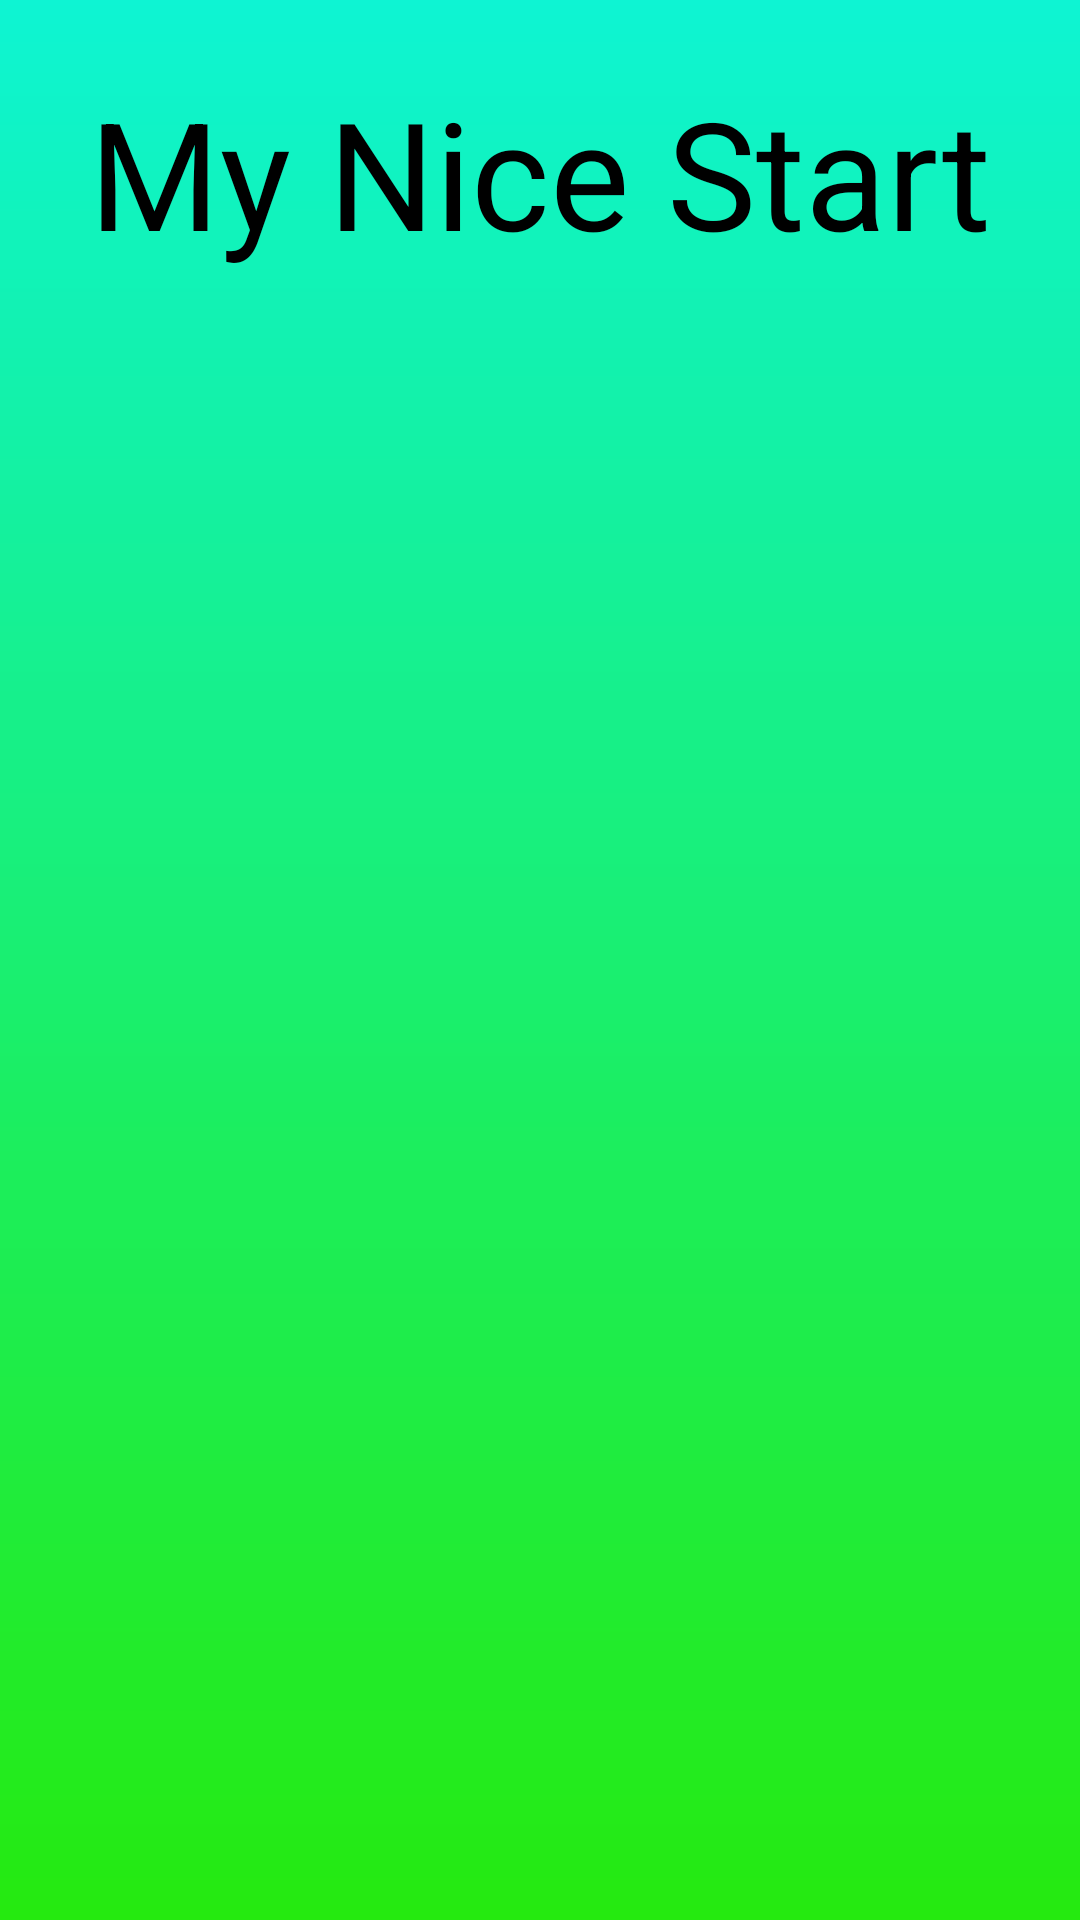

Reconstruct the res/layout file that produces this screen, plus the resources it refers to.
<!-- AndroidManifest.xml: activity theme Theme.NoActionBar -->
<!-- res/layout/activity_splash.xml -->
<?xml version="1.0" encoding="utf-8"?>
<RelativeLayout xmlns:android="http://schemas.android.com/apk/res/android"
    xmlns:app="http://schemas.android.com/apk/res-auto"
    xmlns:tools="http://schemas.android.com/tools"
    android:layout_width="match_parent"
    android:layout_height="match_parent"
    tools:context=".SplashActivity">

    

    <View
        android:layout_width="match_parent"
        android:layout_height="match_parent"
        android:background="@drawable/scrim" />

    <ImageView
        android:id="@+id/imageView2"
        android:layout_width="match_parent"
        android:layout_height="match_parent"
        app:layout_constraintEnd_toEndOf="parent"
        app:layout_constraintStart_toStartOf="parent"
        app:layout_constraintTop_toTopOf="parent"
        app:srcCompat="@drawable/tienda" />

    <TextView
        android:layout_width="wrap_content"
        android:layout_height="wrap_content"
        android:layout_alignParentTop="true"
        android:layout_centerHorizontal="true"
        android:text="@string/pantalla_carga"
        android:textSize="@dimen/tamañoCarga"
        android:textColor="@color/black"
        android:layout_marginTop="@dimen/marginTop"/>

</RelativeLayout>
<!-- resources referenced by this layout -->
<resources>
  <color name="black">#FF000000</color>
  <dimen name="marginTop">24dp</dimen>
  <!-- drawable scrim (drawable) -->
  <?xml version="1.0" encoding="utf-8"?>
  <shape android:shape="rectangle"
      xmlns:android="http://schemas.android.com/apk/res/android">
  
      <gradient
          android:angle="90"
          android:startColor="#25EA0F"
          android:endColor="#0EF4D3"
          android:type="linear" />
  
  </shape>
  <string name="pantalla_carga">My Nice Start</string>
  <style name="Theme.NoActionBar" parent="Theme.AppCompat.DayNight.NoActionBar">
          
          <item name="colorPrimary">@color/purple_500</item>
          <item name="colorPrimaryVariant">@color/purple_700</item>
          <item name="colorOnPrimary">@color/white</item>
          
          <item name="colorSecondary">@color/teal_200</item>
          <item name="colorSecondaryVariant">@color/teal_700</item>
          <item name="colorOnSecondary">@color/black</item>
          
          <item name="android:statusBarColor" tools:targetApi="l">?attr/colorPrimaryVariant</item>
          
      </style>
  <color name="purple_500">#FF6200EE</color>
  <color name="purple_700">#FF3700B3</color>
  <color name="white">#FFFFFFFF</color>
  <color name="teal_200">#FF03DAC5</color>
  <color name="teal_700">#FF018786</color>
</resources>
